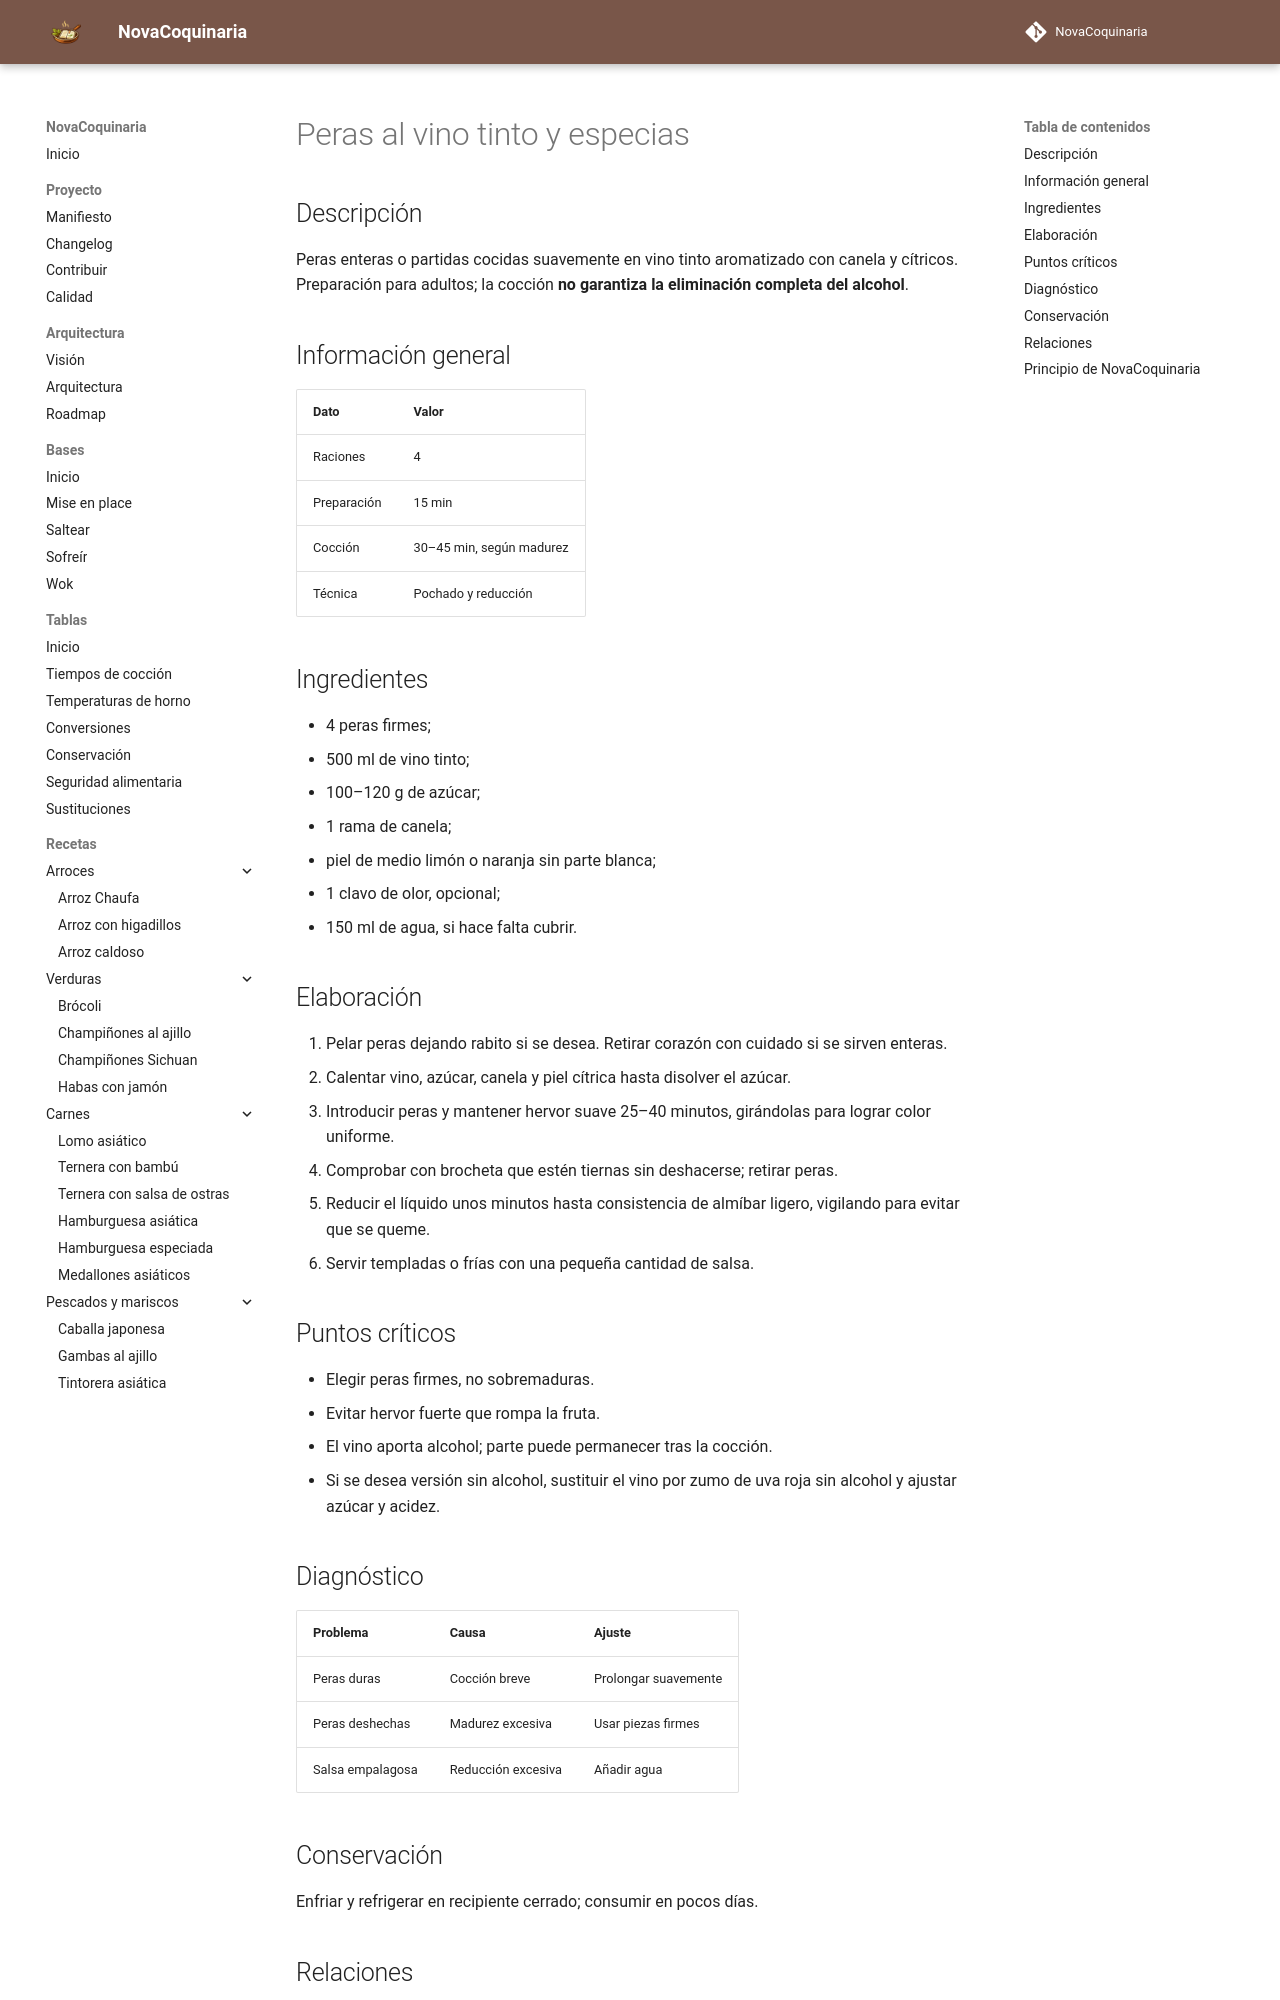

repository: fran-eliot/NovaCoquinaria · page: 08_Postres/peras_al_vino_tinto.html · generator: mkdocs

---
id: REC-0085
tipo: receta
titulo: Peras al vino tinto y especias
categoria: Postres
estado: borrador
version: 1.0.0
ultima_revision: 2026-11-14
etiquetas:
  - postres
  - receta
---

# Peras al vino tinto y especias

## Descripción

Peras enteras o partidas cocidas suavemente en vino tinto aromatizado con canela y cítricos. Preparación para adultos; la cocción **no garantiza la eliminación completa del alcohol**.

## Información general

| Dato | Valor |
|---|---|
| Raciones | 4 |
| Preparación | 15 min |
| Cocción | 30–45 min, según madurez |
| Técnica | Pochado y reducción |

## Ingredientes

- 4 peras firmes;
- 500 ml de vino tinto;
- 100–120 g de azúcar;
- 1 rama de canela;
- piel de medio limón o naranja sin parte blanca;
- 1 clavo de olor, opcional;
- 150 ml de agua, si hace falta cubrir.

## Elaboración

1. Pelar peras dejando rabito si se desea. Retirar corazón con cuidado si se sirven enteras.
2. Calentar vino, azúcar, canela y piel cítrica hasta disolver el azúcar.
3. Introducir peras y mantener hervor suave 25–40 minutos, girándolas para lograr color uniforme.
4. Comprobar con brocheta que estén tiernas sin deshacerse; retirar peras.
5. Reducir el líquido unos minutos hasta consistencia de almíbar ligero, vigilando para evitar que se queme.
6. Servir templadas o frías con una pequeña cantidad de salsa.

## Puntos críticos

- Elegir peras firmes, no sobremaduras.
- Evitar hervor fuerte que rompa la fruta.
- El vino aporta alcohol; parte puede permanecer tras la cocción.
- Si se desea versión sin alcohol, sustituir el vino por zumo de uva roja sin alcohol y ajustar azúcar y acidez.

## Diagnóstico

| Problema | Causa | Ajuste |
|---|---|---|
| Peras duras | Cocción breve | Prolongar suavemente |
| Peras deshechas | Madurez excesiva | Usar piezas firmes |
| Salsa empalagosa | Reducción excesiva | Añadir agua |
